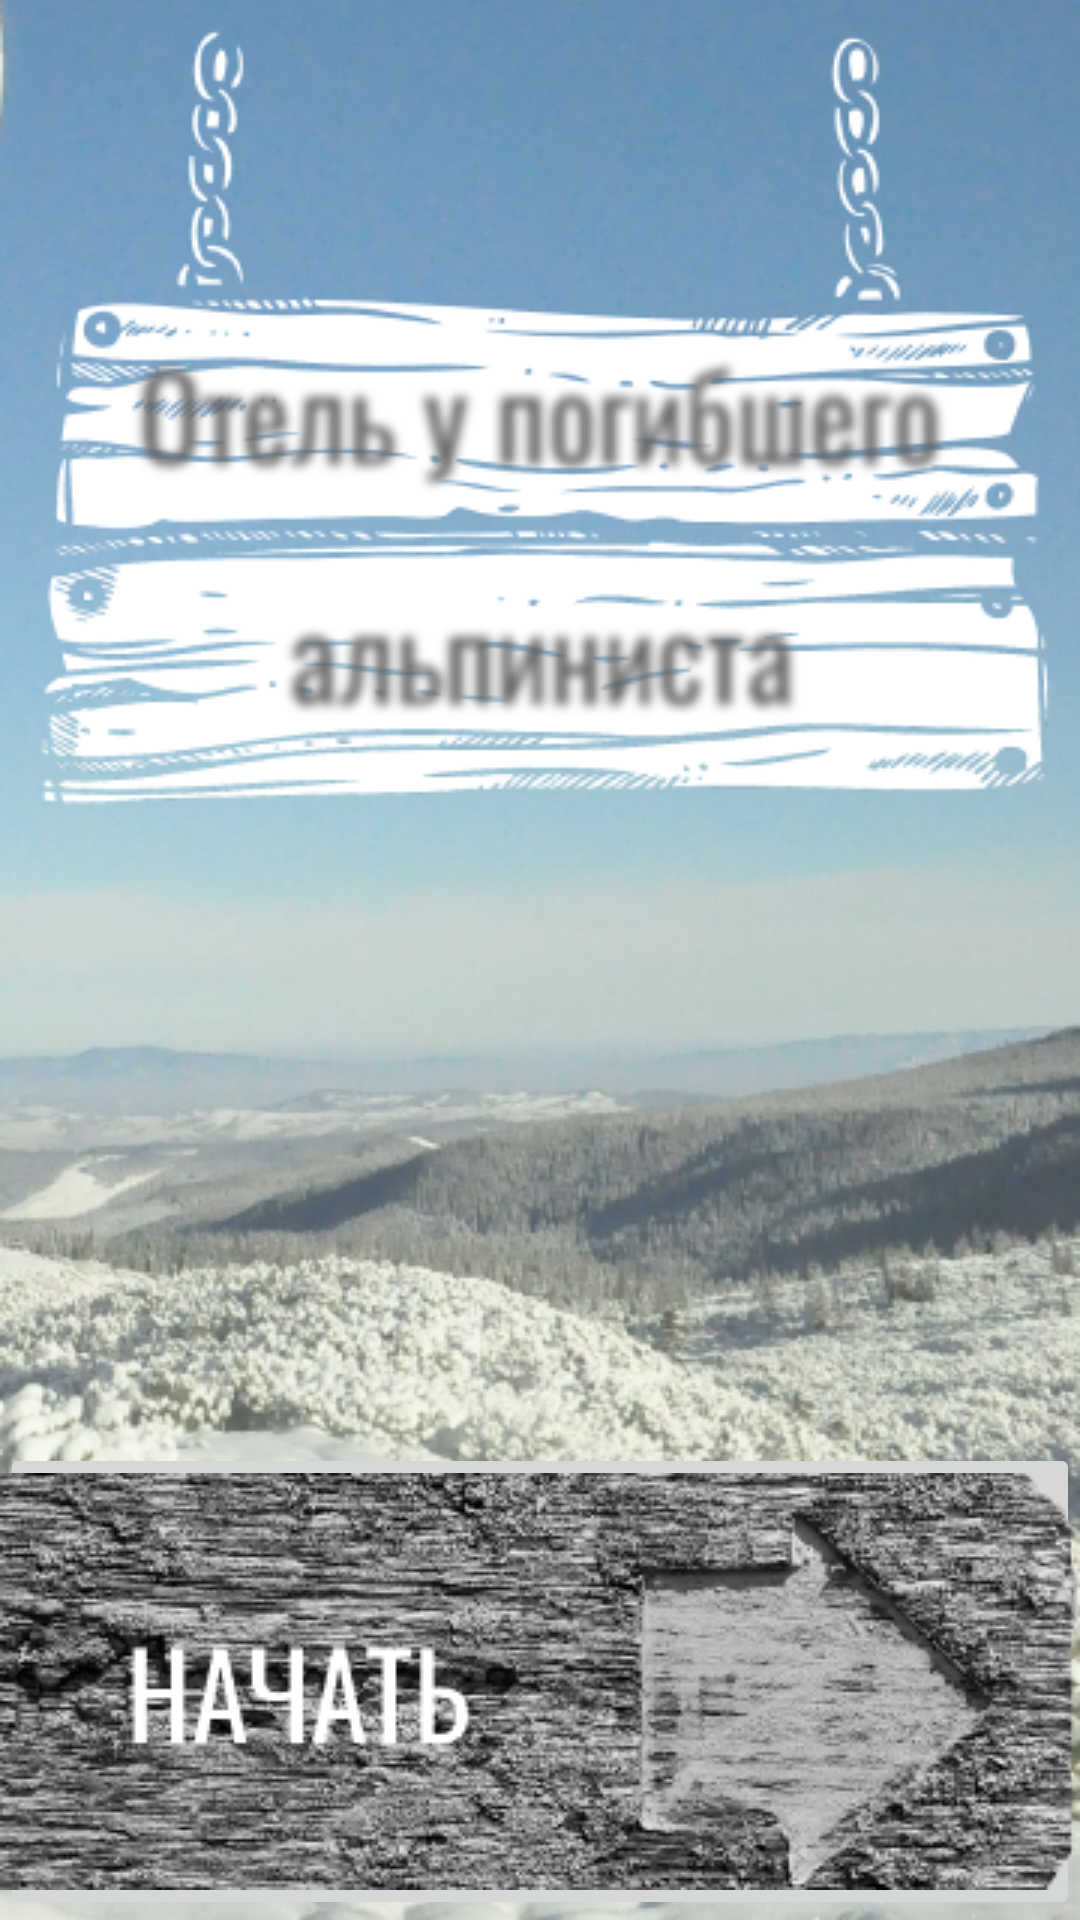

This screen was rendered from an Android layout file. Write that file and the resources it references.
<!-- AndroidManifest.xml: application theme Theme.HotelDead -->
<!-- res/layout/activity_main.xml -->
<?xml version="1.0" encoding="utf-8"?>
<RelativeLayout xmlns:android="http://schemas.android.com/apk/res/android"
    xmlns:app="http://schemas.android.com/apk/res-auto"
    xmlns:tools="http://schemas.android.com/tools"
    android:layout_width="match_parent"
    android:layout_height="match_parent"
    tools:context=".MainActivity">

    <ImageView
        android:id="@+id/main_background"
        android:layout_width="match_parent"
        android:layout_height="match_parent"
        android:scaleType="centerCrop"
        android:src="@drawable/mainwindow"
        />

    <LinearLayout
        android:id="@+id/butLayout"
        android:layout_width="match_parent"
        android:layout_height="wrap_content"
        android:layout_alignParentBottom="true"
        android:layout_centerHorizontal="true"
        android:orientation="horizontal">

        <ImageButton
            android:id="@+id/firstButton"
            android:layout_width="match_parent"
            android:layout_height="wrap_content"
            android:scaleType="centerCrop"
            android:src="@drawable/button1" />
    </LinearLayout>
</RelativeLayout>
<!-- resources referenced by this layout -->
<resources>
  <!-- drawable button1: png bitmap (drawable-v24, 67475 bytes) -->
  <!-- drawable mainwindow: png bitmap (drawable-v24, 376340 bytes) -->
  <style name="Theme.HotelDead" parent="Theme.MaterialComponents.DayNight.NoActionBar">
          
          <item name="colorPrimary">@color/purple_500</item>
          <item name="colorPrimaryVariant">@color/purple_700</item>
          <item name="colorOnPrimary">@color/white</item>
          
          <item name="colorSecondary">@color/teal_200</item>
          <item name="colorSecondaryVariant">@color/teal_700</item>
          <item name="colorOnSecondary">@color/black</item>
          
          <item name="android:statusBarColor" tools:targetApi="l">?attr/colorPrimaryVariant</item>
          
      </style>
  <color name="purple_500">#FF6200EE</color>
  <color name="purple_700">#FF3700B3</color>
  <color name="white">#FFFFFFFF</color>
  <color name="teal_200">#FF03DAC5</color>
  <color name="teal_700">#FF018786</color>
  <color name="black">#FF000000</color>
</resources>
